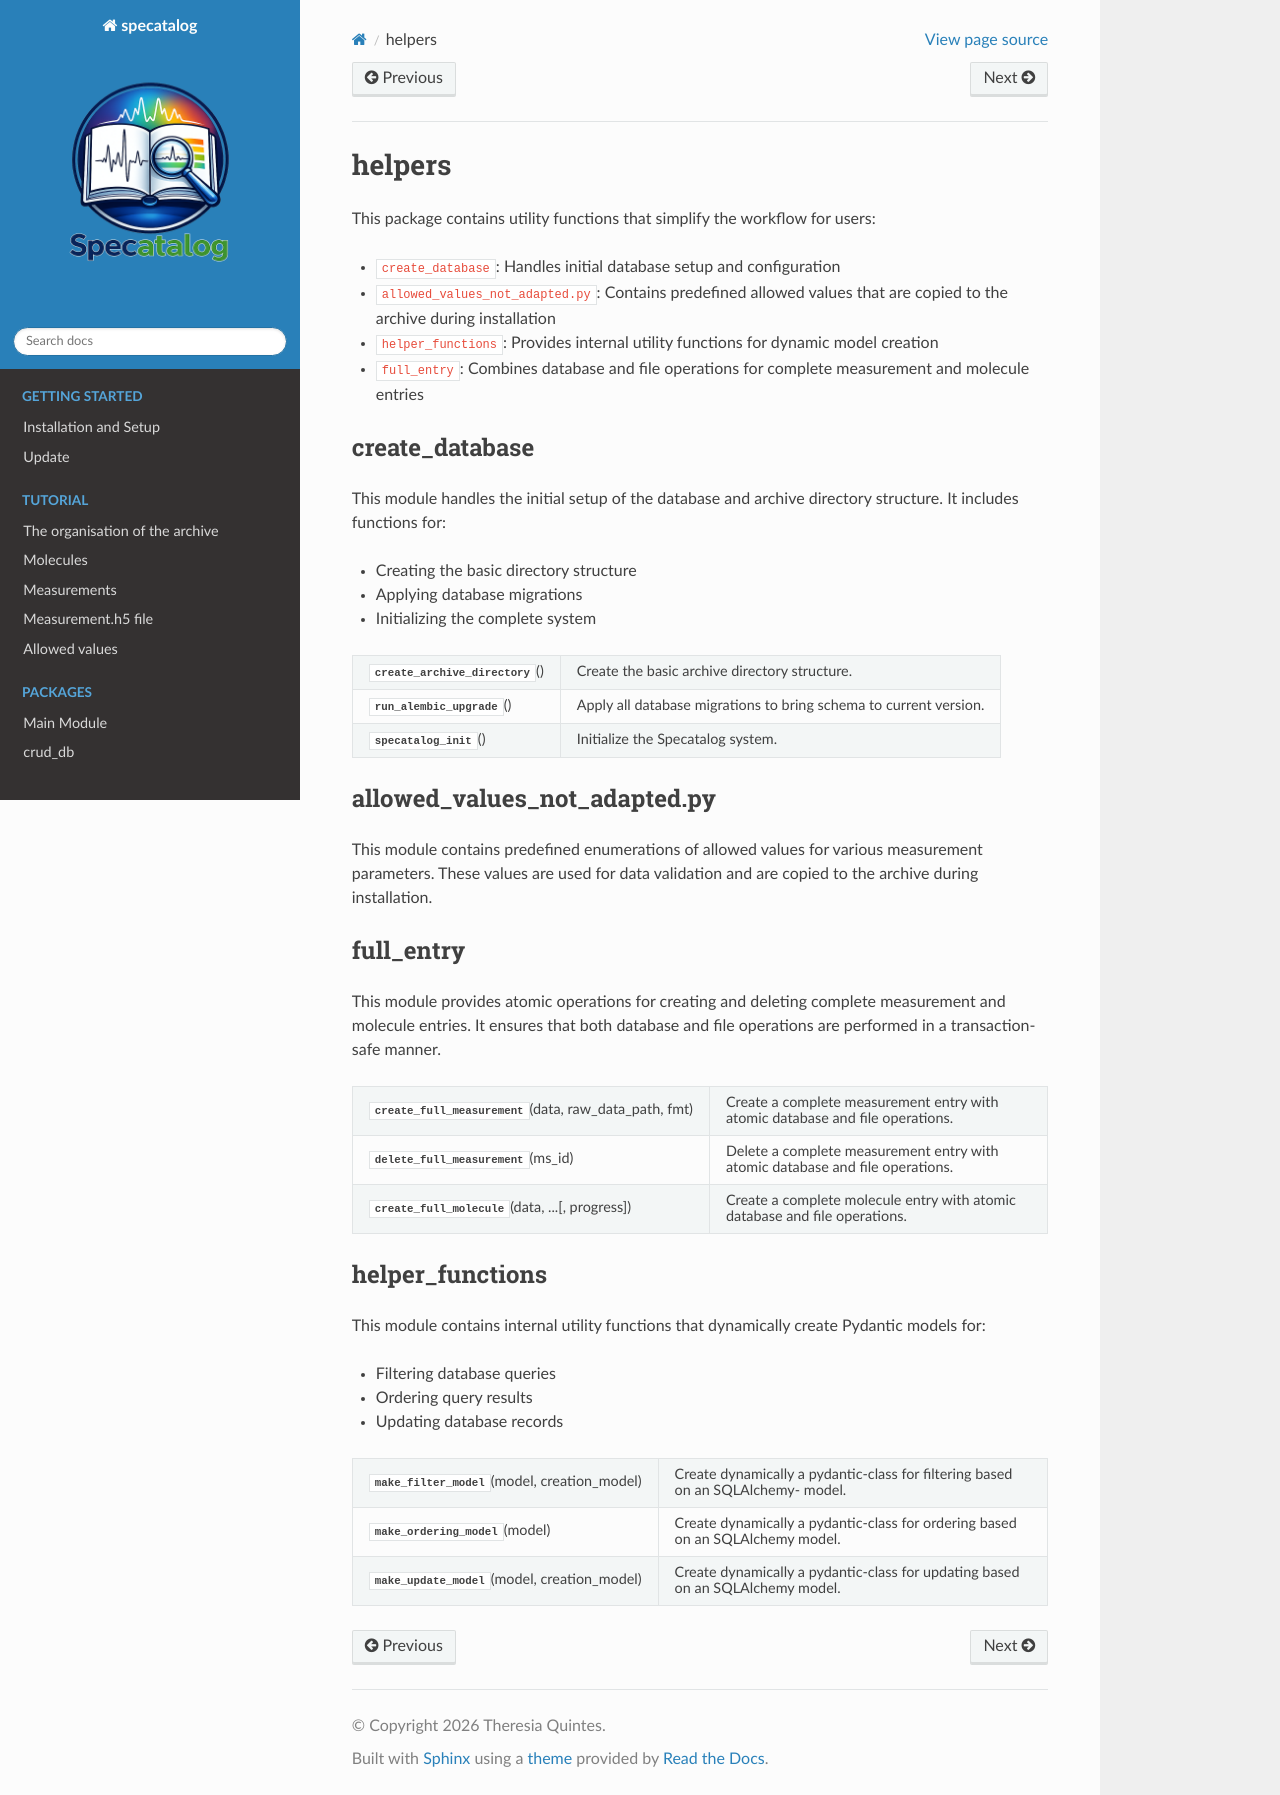

repository: TheresiaQuintes/specatalog · page: helpers.html · generator: sphinx

helpers
=======

This package contains utility functions that simplify the workflow for users:

- ``create_database``: Handles initial database setup and configuration
- ``allowed_values_not_adapted.py``: Contains predefined allowed values that are copied to the archive during installation
- ``helper_functions``: Provides internal utility functions for dynamic model creation
- ``full_entry``: Combines database and file operations for complete measurement and molecule entries


create_database
---------------
This module handles the initial setup of the database and archive directory structure. It includes functions for:

- Creating the basic directory structure
- Applying database migrations
- Initializing the complete system

.. currentmodule:: specatalog.helpers.create_database

.. autosummary::
   :toctree: generated/
   :recursive:

   create_archive_directory
   run_alembic_upgrade
   specatalog_init



allowed_values_not_adapted.py
-----------------------------

This module contains predefined enumerations of allowed values for various measurement parameters.
These values are used for data validation and are copied to the archive during installation.

full_entry
----------
This module provides atomic operations for creating and deleting complete measurement and molecule entries.
It ensures that both database and file operations are performed in a transaction-safe manner.

.. currentmodule:: specatalog.helpers.full_entry

.. autosummary::
   :toctree: generated/
   :recursive:

   create_full_measurement
   delete_full_measurement
   create_full_molecule



helper_functions
----------------
This module contains internal utility functions that dynamically create Pydantic models for:

- Filtering database queries
- Ordering query results
- Updating database records

.. currentmodule:: specatalog.helpers.helper_functions

.. autosummary::
   :toctree: generated/
   :recursive:

   make_filter_model
   make_ordering_model
   make_update_model
